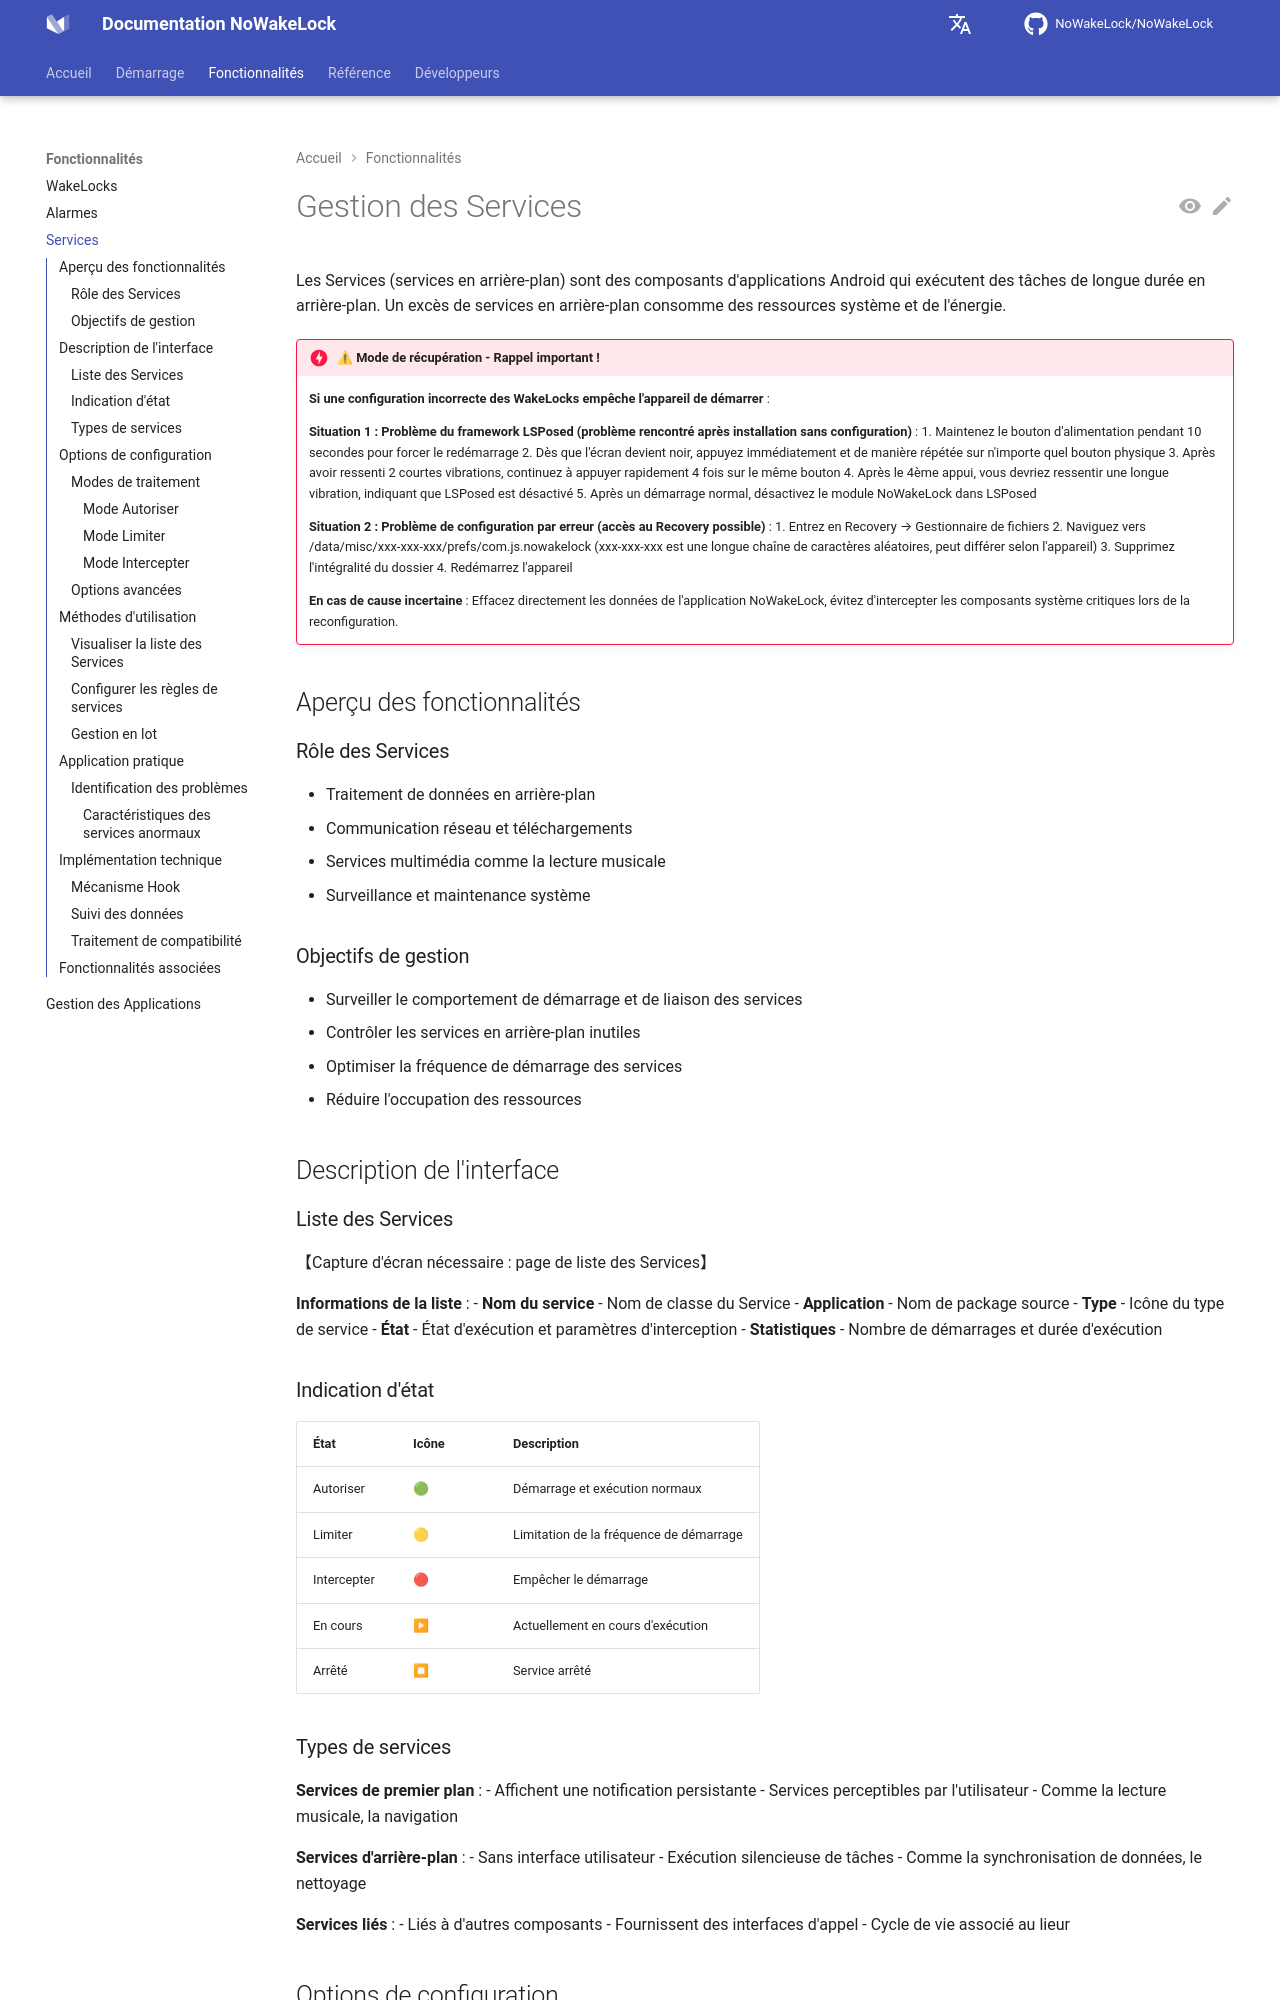

repository: q1016134519/NoWakeLock · page: fr/features/services/index.html · generator: mkdocs

# Gestion des Services

Les Services (services en arrière-plan) sont des composants d'applications Android qui exécutent des tâches de longue durée en arrière-plan. Un excès de services en arrière-plan consomme des ressources système et de l'énergie.

!!! danger "⚠ Mode de récupération - Rappel important !"
    **Si une configuration incorrecte des WakeLocks empêche l'appareil de démarrer** :
    
    **Situation 1 : Problème du framework LSPosed (problème rencontré après installation sans configuration)** :
    1. Maintenez le bouton d'alimentation pendant 10 secondes pour forcer le redémarrage
    2. Dès que l'écran devient noir, appuyez immédiatement et de manière répétée sur n'importe quel bouton physique
    3. Après avoir ressenti 2 courtes vibrations, continuez à appuyer rapidement 4 fois sur le même bouton
    4. Après le 4ème appui, vous devriez ressentir une longue vibration, indiquant que LSPosed est désactivé
    5. Après un démarrage normal, désactivez le module NoWakeLock dans LSPosed
    
    **Situation 2 : Problème de configuration par erreur (accès au Recovery possible)** :
    1. Entrez en Recovery → Gestionnaire de fichiers
    2. Naviguez vers /data/misc/xxx-xxx-xxx/prefs/com.js.nowakelock
       (xxx-xxx-xxx est une longue chaîne de caractères aléatoires, peut différer selon l'appareil)
    3. Supprimez l'intégralité du dossier
    4. Redémarrez l'appareil
    
    **En cas de cause incertaine** : Effacez directement les données de l'application NoWakeLock, évitez d'intercepter les composants système critiques lors de la reconfiguration.

## Aperçu des fonctionnalités

### Rôle des Services
- Traitement de données en arrière-plan
- Communication réseau et téléchargements
- Services multimédia comme la lecture musicale
- Surveillance et maintenance système

### Objectifs de gestion
- Surveiller le comportement de démarrage et de liaison des services
- Contrôler les services en arrière-plan inutiles
- Optimiser la fréquence de démarrage des services
- Réduire l'occupation des ressources

## Description de l'interface

### Liste des Services

【Capture d'écran nécessaire : page de liste des Services】

**Informations de la liste** :
- **Nom du service** - Nom de classe du Service
- **Application** - Nom de package source
- **Type** - Icône du type de service
- **État** - État d'exécution et paramètres d'interception
- **Statistiques** - Nombre de démarrages et durée d'exécution

### Indication d'état

| État | Icône | Description |
|------|-------|-------------|
| Autoriser | 🟢 | Démarrage et exécution normaux |
| Limiter | 🟡 | Limitation de la fréquence de démarrage |
| Intercepter | 🔴 | Empêcher le démarrage |
| En cours | ▶ | Actuellement en cours d'exécution |
| Arrêté | ⏹ | Service arrêté |
